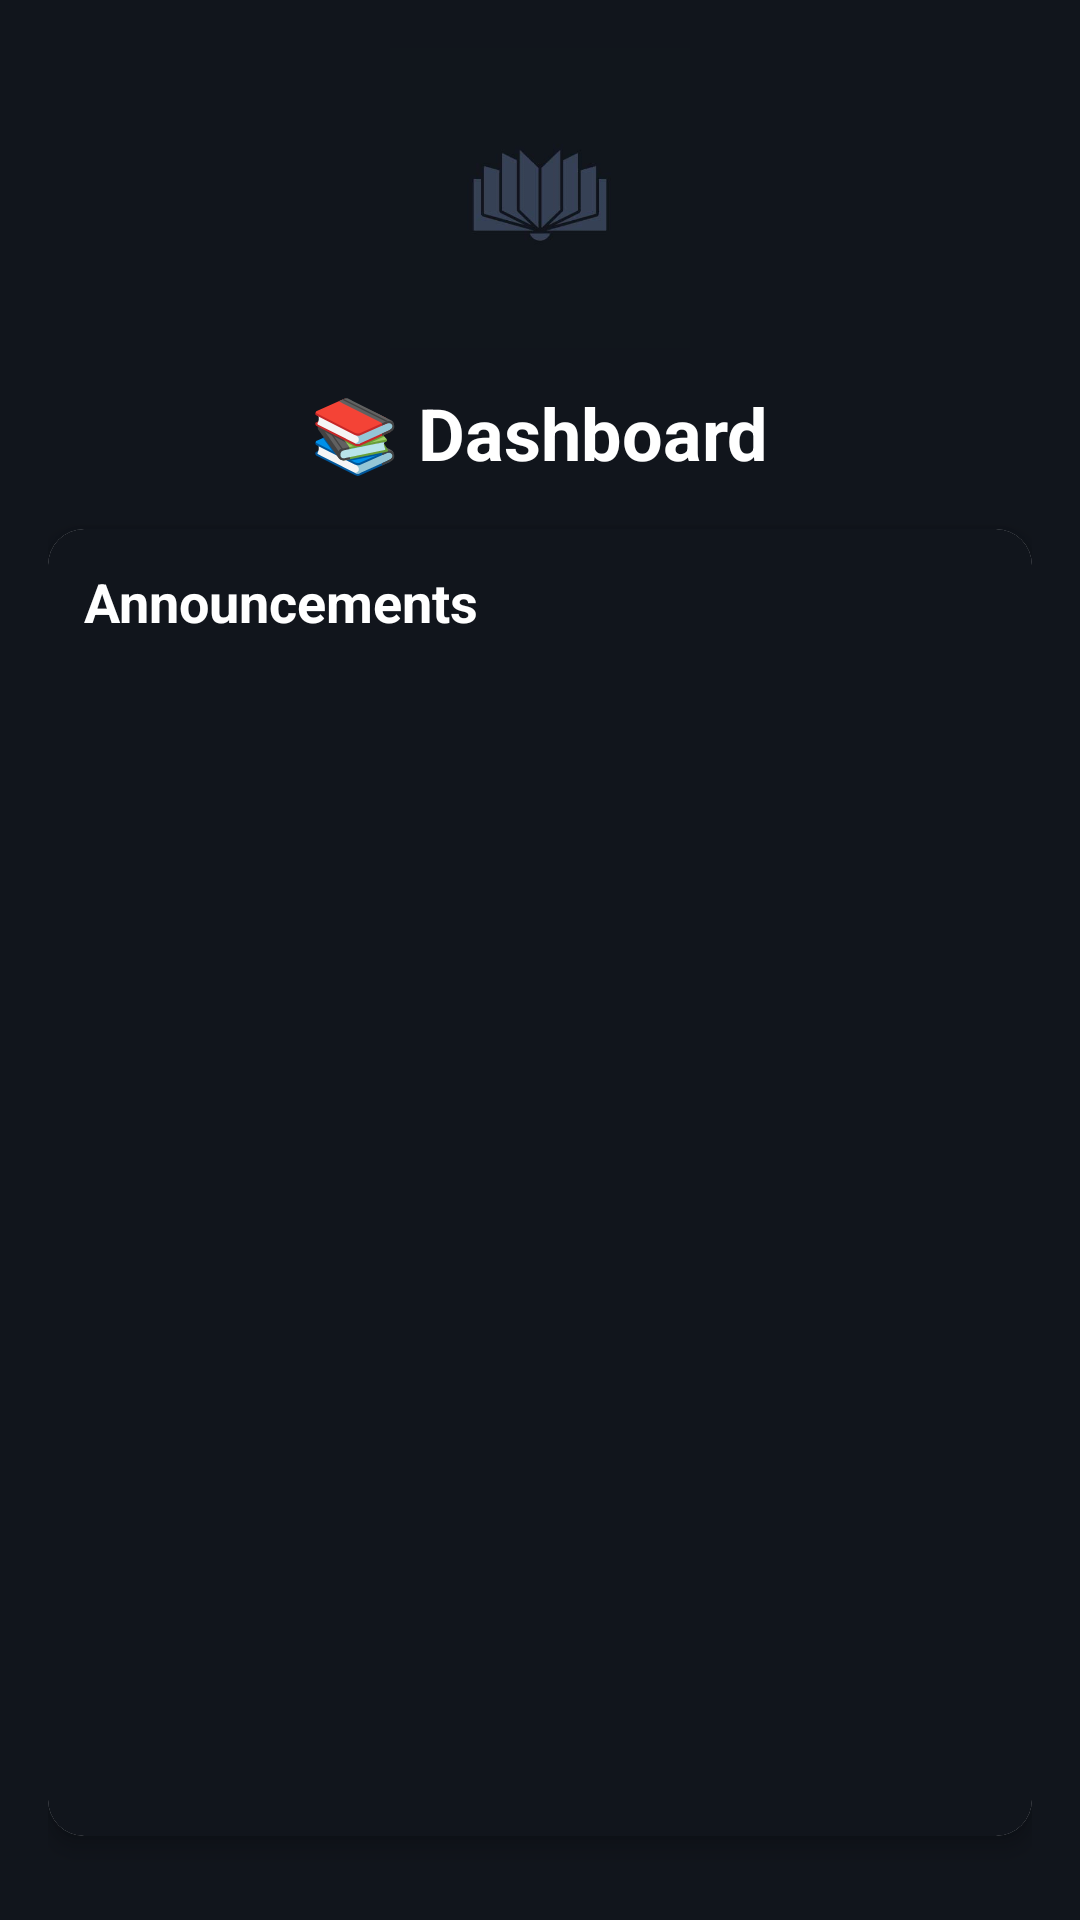

Layout XML and referenced resources for this Android screen:
<!-- AndroidManifest.xml: application theme Theme.Project1 -->
<!-- res/layout/fragment_dashboard.xml -->
<?xml version="1.0" encoding="utf-8"?>
<FrameLayout xmlns:android="http://schemas.android.com/apk/res/android"
    xmlns:app="http://schemas.android.com/apk/res-auto"
    xmlns:tools="http://schemas.android.com/tools"
    android:layout_width="match_parent"
    android:layout_height="match_parent"
    tools:context=".student_fragments.DashboardFragment">

    <LinearLayout
        android:layout_width="match_parent"
        android:layout_height="match_parent"
        android:orientation="vertical"
        android:padding="16dp">

        <ImageView
            android:id="@+id/imgLogo"
            android:layout_width="100dp"
            android:layout_height="100dp"
            android:layout_gravity="center_horizontal"
            android:src="@drawable/logo"
            android:contentDescription="App Logo"
            android:scaleType="centerInside"
            android:layout_marginBottom="12dp" />

        <TextView
            android:id="@+id/tvDashboardTitle"
            android:layout_width="wrap_content"
            android:layout_height="wrap_content"
            android:text="📚 Dashboard"
            android:textSize="24sp"
            android:textStyle="bold"
            android:layout_gravity="center_horizontal"
            android:paddingBottom="16dp" />

        <androidx.cardview.widget.CardView
            android:layout_width="match_parent"
            android:layout_height="0dp"
            android:layout_weight="1"
            android:layout_marginBottom="12dp"
            app:cardCornerRadius="12dp"
            app:cardElevation="4dp">

            <LinearLayout
                android:layout_width="match_parent"
                android:layout_height="match_parent"
                android:orientation="vertical"
                android:padding="12dp"
                android:background="#11151C">

                <TextView
                    android:id="@+id/tvAnnouncementsLabel"
                    android:layout_width="wrap_content"
                    android:layout_height="wrap_content"
                    android:text="Announcements"
                    android:textSize="18sp"
                    android:textStyle="bold"
                    android:paddingBottom="8dp" />

                <androidx.recyclerview.widget.RecyclerView
                    android:id="@+id/recyclerAnnouncements"
                    android:layout_width="match_parent"
                    android:layout_height="0dp"
                    android:layout_weight="1"
                    android:clipToPadding="false"
                    android:scrollbars="vertical" />
                <TextView
                    android:id="@+id/tvEmptyAnnouncement"
                    android:layout_width="wrap_content"
                    android:layout_height="wrap_content"
                    android:text="No Announcement"
                    android:textSize="16sp"
                    android:layout_gravity="center"
                    android:visibility="gone" />
            </LinearLayout>
        </androidx.cardview.widget.CardView>


    </LinearLayout>
</FrameLayout>
<!-- resources referenced by this layout -->
<resources>
  <!-- drawable logo: jpg bitmap (drawable, 20826 bytes) -->
  <style name="Theme.Project1" parent="Theme.MaterialComponents.DayNight.DarkActionBar">
          
          <item name="colorPrimary">@color/deep_slate_blue</item>
          <item name="colorPrimaryVariant">@color/purple_700</item>
          <item name="colorOnPrimary">@color/white</item>
  
          
          <item name="colorSecondary">@color/teal_200</item>
          <item name="colorSecondaryVariant">@color/teal_700</item>
          <item name="colorOnSecondary">@color/black</item>
          
          <item name="android:statusBarColor" tools:targetApi="l">?attr/colorPrimaryVariant</item>
          <item name="android:windowBackground">@color/midnight_blue</item>
          <item name="android:textColorHint">@color/gray_pink</item>
          <item name="android:textColor">@color/white</item>
  
          <item name="android:textColorPrimary" tools:targetApi="l">?attr/colorOnPrimary</item>
  
          <item name="alertDialogTheme">@style/MyAlertDialogTheme</item>
  
          
      </style>
  <color name="deep_slate_blue">#1E293B</color>
  <color name="purple_700">#FF3700B3</color>
  <color name="white">#FFFFFFFF</color>
  <color name="teal_200">#FF03DAC5</color>
  <color name="teal_700">#FF018786</color>
  <color name="black">#FF000000</color>
  <color name="midnight_blue">#11151C</color>
  <color name="gray_pink">#9A8C98</color>
  <style name="MyAlertDialogTheme" parent="ThemeOverlay.MaterialComponents.MaterialAlertDialog">
          
          <item name="materialAlertDialogBodyTextStyle">@style/MyDialogBodyText</item>
          <item name="materialAlertDialogTitleTextStyle">@style/MyDialogTitleText</item>
          <item name="android:background">@color/slate_blue_gray</item>
  
          
          <item name="buttonBarPositiveButtonStyle">@style/MyDialogButton</item>
          <item name="buttonBarNegativeButtonStyle">@style/MyDialogButton</item>
      </style>
  <style name="MyDialogBodyText" parent="MaterialAlertDialog.MaterialComponents.Body.Text">
          <item name="android:textColor">@color/white</item>
      </style>
  <style name="MyDialogTitleText" parent="MaterialAlertDialog.MaterialComponents.Title.Text">
          <item name="android:textColor">@color/white</item>
      </style>
  <color name="slate_blue_gray">#364156</color>
  <style name="MyDialogButton" parent="Widget.MaterialComponents.Button.TextButton.Dialog">
          <item name="android:textColor">@color/white</item>
      </style>
</resources>
